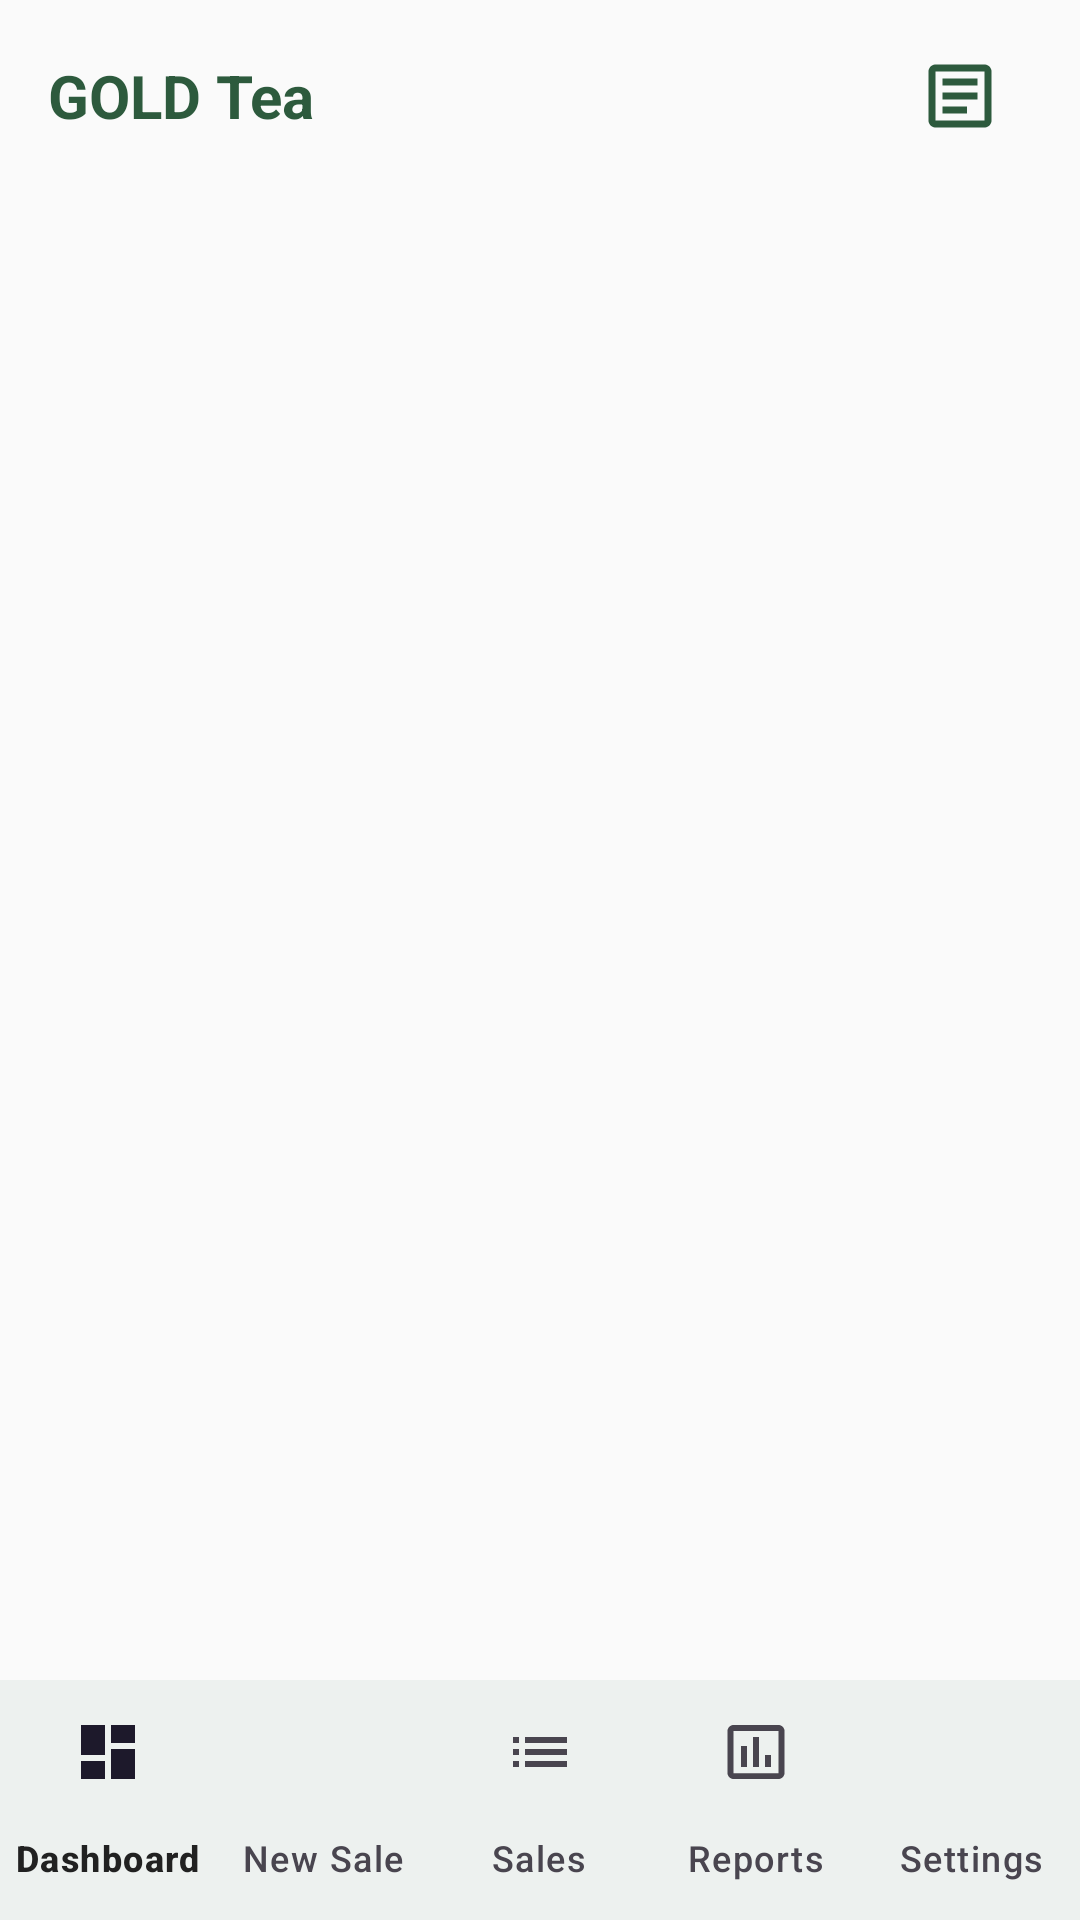

Produce the Android XML layout that renders to this screen, including the resource entries it uses.
<!-- AndroidManifest.xml: application theme Theme.GOLDTeaSales -->
<!-- res/layout/activity_main.xml -->
<?xml version="1.0" encoding="utf-8"?>
<androidx.constraintlayout.widget.ConstraintLayout 
    xmlns:android="http://schemas.android.com/apk/res/android"
    xmlns:app="http://schemas.android.com/apk/res-auto"
    android:layout_width="match_parent"
    android:layout_height="match_parent"
    android:fitsSystemWindows="true">

    <RelativeLayout
        android:id="@+id/top_header"
        android:layout_width="match_parent"
        android:layout_height="64dp"
        android:paddingHorizontal="16dp"
        app:layout_constraintTop_toTopOf="parent">

        <TextView
            android:id="@+id/header_title"
            android:layout_width="wrap_content"
            android:layout_height="wrap_content"
            android:layout_centerVertical="true"
            android:text="GOLD Tea"
            android:textColor="@color/tea_green"
            android:textSize="20sp"
            android:textStyle="bold" />

        <com.google.android.material.button.MaterialButton
            android:id="@+id/header_notepad_button"
            style="@style/Widget.Material3.Button.TextButton"
            android:layout_width="48dp"
            android:layout_height="48dp"
            android:layout_alignParentEnd="true"
            android:layout_centerVertical="true"
            android:padding="0dp"
            app:icon="@drawable/ic_notepad"
            app:iconGravity="textStart"
            app:iconPadding="0dp"
            app:iconSize="28dp"
            app:iconTint="@color/tea_green" />
    </RelativeLayout>

    <FrameLayout
        android:id="@+id/fragment_container"
        android:layout_width="0dp"
        android:layout_height="0dp"
        app:layout_constraintTop_toBottomOf="@id/top_header"
        app:layout_constraintBottom_toTopOf="@id/bottom_navigation"
        app:layout_constraintStart_toStartOf="parent"
        app:layout_constraintEnd_toEndOf="parent" />

    <com.google.android.material.bottomnavigation.BottomNavigationView
        android:id="@+id/bottom_navigation"
        android:layout_width="0dp"
        android:layout_height="wrap_content"
        android:background="@color/surface"
        app:menu="@menu/bottom_nav_menu"
        app:labelVisibilityMode="labeled"
        app:layout_constraintBottom_toBottomOf="parent"
        app:layout_constraintStart_toStartOf="parent"
        app:layout_constraintEnd_toEndOf="parent" />

</androidx.constraintlayout.widget.ConstraintLayout>
<!-- resources referenced by this layout -->
<resources>
  <color name="surface">#FFFFFF</color>
  <color name="tea_green">#2D5A3D</color>
  <!-- drawable ic_notepad (drawable) -->
  <vector xmlns:android="http://schemas.android.com/apk/res/android"
      android:width="24dp"
      android:height="24dp"
      android:viewportWidth="24"
      android:viewportHeight="24">
      <path
          android:fillColor="@color/tea_green"
          android:pathData="M19,3H5C3.9,3 3,3.9 3,5V19C3,20.1 3.9,21 5,21H19C20.1,21 21,20.1 21,19V5C21,3.9 20.1,3 19,3M19,19H5V5H19V19M7,7H17V9H7V7M7,11H17V13H7V11M7,15H14V17H7V15Z" />
  </vector>
  <style name="Theme.GOLDTeaSales" parent="Base.Theme.GOLDTeaSales" />
  <style name="Base.Theme.GOLDTeaSales" parent="Theme.Material3.DayNight.NoActionBar">
          
          <item name="colorPrimary">@color/tea_green</item>
          <item name="colorPrimaryVariant">@color/tea_green_dark</item>
          <item name="colorOnPrimary">@color/white</item>
          
          
          <item name="colorSecondary">@color/gold</item>
          <item name="colorSecondaryVariant">@color/gold_dark</item>
          <item name="colorOnSecondary">@color/black</item>
          
          
          <item name="android:statusBarColor">@color/tea_green_dark</item>
          
          
          <item name="android:windowBackground">@color/background</item>
          <item name="colorSurface">@color/surface</item>
          <item name="colorOnSurface">@color/on_surface</item>
          
          
          <item name="shapeAppearanceSmallComponent">@style/ShapeAppearance.App.SmallComponent</item>
          <item name="shapeAppearanceMediumComponent">@style/ShapeAppearance.App.MediumComponent</item>
          <item name="shapeAppearanceLargeComponent">@style/ShapeAppearance.App.LargeComponent</item>
      </style>
  <color name="tea_green_dark">#1A472A</color>
  <color name="white">#FFFFFFFF</color>
  <color name="gold">#D4AF37</color>
  <color name="gold_dark">#B8941F</color>
  <color name="black">#FF000000</color>
  <color name="background">#FAFAFA</color>
  <color name="on_surface">#212121</color>
  <style name="ShapeAppearance.App.SmallComponent" parent="ShapeAppearance.Material3.SmallComponent">
          <item name="cornerFamily">rounded</item>
          <item name="cornerSize">8dp</item>
      </style>
  <style name="ShapeAppearance.App.MediumComponent" parent="ShapeAppearance.Material3.MediumComponent">
          <item name="cornerFamily">rounded</item>
          <item name="cornerSize">12dp</item>
      </style>
  <style name="ShapeAppearance.App.LargeComponent" parent="ShapeAppearance.Material3.LargeComponent">
          <item name="cornerFamily">rounded</item>
          <item name="cornerSize">16dp</item>
      </style>
</resources>
